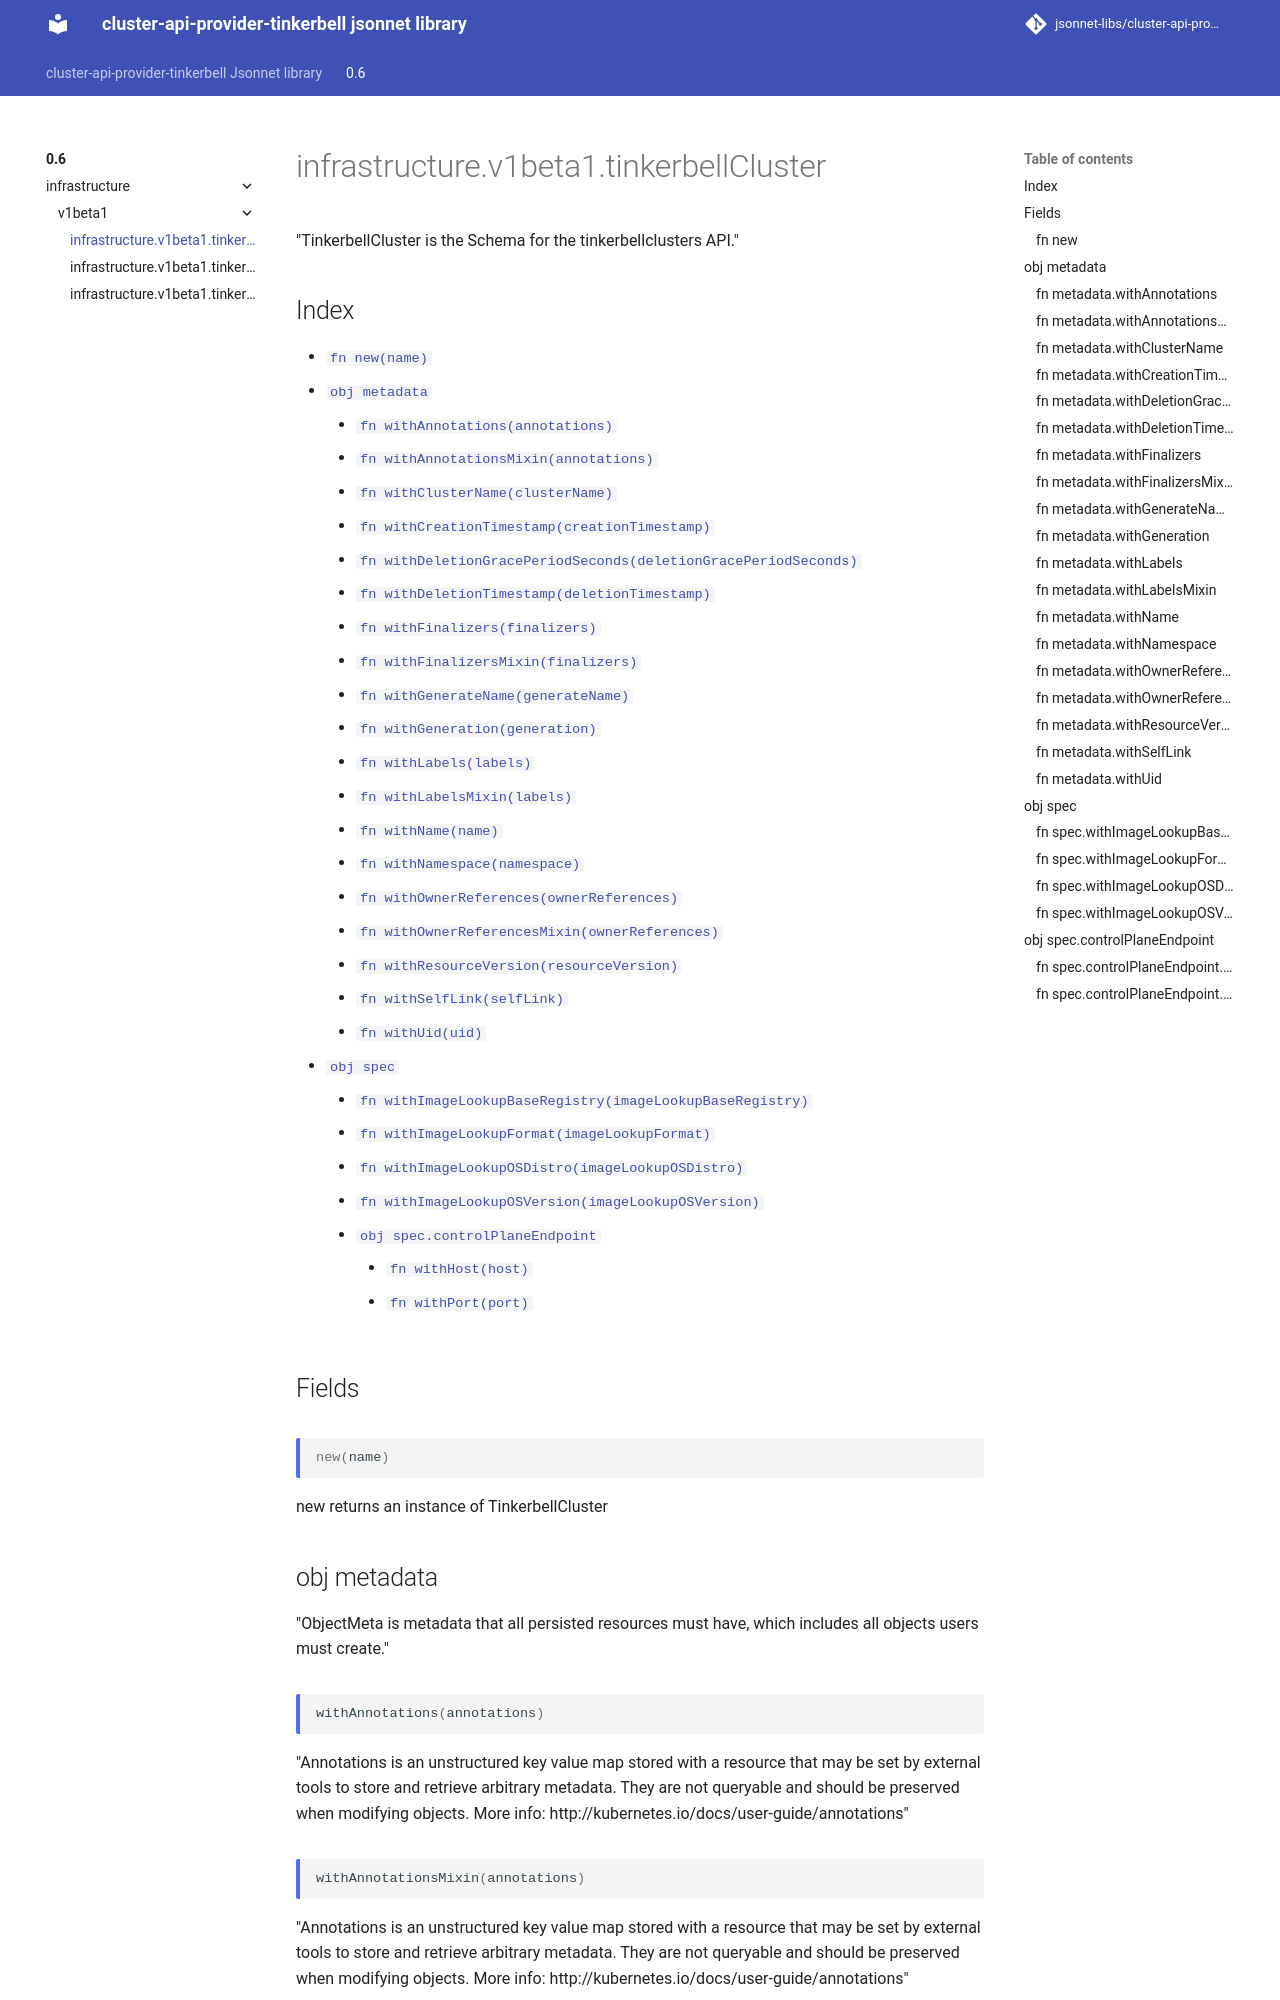

repository: jsonnet-libs/cluster-api-provider-tinkerbell-libsonnet · page: 0.6/infrastructure/v1beta1/tinkerbellCluster/index.html · generator: mkdocs

---
permalink: /0.6/infrastructure/v1beta1/tinkerbellCluster/
---

# infrastructure.v1beta1.tinkerbellCluster

"TinkerbellCluster is the Schema for the tinkerbellclusters API."

## Index

* [`fn new(name)`](#fn-new)
* [`obj metadata`](#obj-metadata)
  * [`fn withAnnotations(annotations)`](#fn-metadatawithannotations)
  * [`fn withAnnotationsMixin(annotations)`](#fn-metadatawithannotationsmixin)
  * [`fn withClusterName(clusterName)`](#fn-metadatawithclustername)
  * [`fn withCreationTimestamp(creationTimestamp)`](#fn-metadatawithcreationtimestamp)
  * [`fn withDeletionGracePeriodSeconds(deletionGracePeriodSeconds)`](#fn-metadatawithdeletiongraceperiodseconds)
  * [`fn withDeletionTimestamp(deletionTimestamp)`](#fn-metadatawithdeletiontimestamp)
  * [`fn withFinalizers(finalizers)`](#fn-metadatawithfinalizers)
  * [`fn withFinalizersMixin(finalizers)`](#fn-metadatawithfinalizersmixin)
  * [`fn withGenerateName(generateName)`](#fn-metadatawithgeneratename)
  * [`fn withGeneration(generation)`](#fn-metadatawithgeneration)
  * [`fn withLabels(labels)`](#fn-metadatawithlabels)
  * [`fn withLabelsMixin(labels)`](#fn-metadatawithlabelsmixin)
  * [`fn withName(name)`](#fn-metadatawithname)
  * [`fn withNamespace(namespace)`](#fn-metadatawithnamespace)
  * [`fn withOwnerReferences(ownerReferences)`](#fn-metadatawithownerreferences)
  * [`fn withOwnerReferencesMixin(ownerReferences)`](#fn-metadatawithownerreferencesmixin)
  * [`fn withResourceVersion(resourceVersion)`](#fn-metadatawithresourceversion)
  * [`fn withSelfLink(selfLink)`](#fn-metadatawithselflink)
  * [`fn withUid(uid)`](#fn-metadatawithuid)
* [`obj spec`](#obj-spec)
  * [`fn withImageLookupBaseRegistry(imageLookupBaseRegistry)`](#fn-specwithimagelookupbaseregistry)
  * [`fn withImageLookupFormat(imageLookupFormat)`](#fn-specwithimagelookupformat)
  * [`fn withImageLookupOSDistro(imageLookupOSDistro)`](#fn-specwithimagelookuposdistro)
  * [`fn withImageLookupOSVersion(imageLookupOSVersion)`](#fn-specwithimagelookuposversion)
  * [`obj spec.controlPlaneEndpoint`](#obj-speccontrolplaneendpoint)
    * [`fn withHost(host)`](#fn-speccontrolplaneendpointwithhost)
    * [`fn withPort(port)`](#fn-speccontrolplaneendpointwithport)

## Fields

### fn new

```ts
new(name)
```

new returns an instance of TinkerbellCluster

## obj metadata

"ObjectMeta is metadata that all persisted resources must have, which includes all objects users must create."

### fn metadata.withAnnotations

```ts
withAnnotations(annotations)
```

"Annotations is an unstructured key value map stored with a resource that may be set by external tools to store and retrieve arbitrary metadata. They are not queryable and should be preserved when modifying objects. More info: http://kubernetes.io/docs/user-guide/annotations"

### fn metadata.withAnnotationsMixin

```ts
withAnnotationsMixin(annotations)
```

"Annotations is an unstructured key value map stored with a resource that may be set by external tools to store and retrieve arbitrary metadata. They are not queryable and should be preserved when modifying objects. More info: http://kubernetes.io/docs/user-guide/annotations"

**Note:** This function appends passed data to existing values
